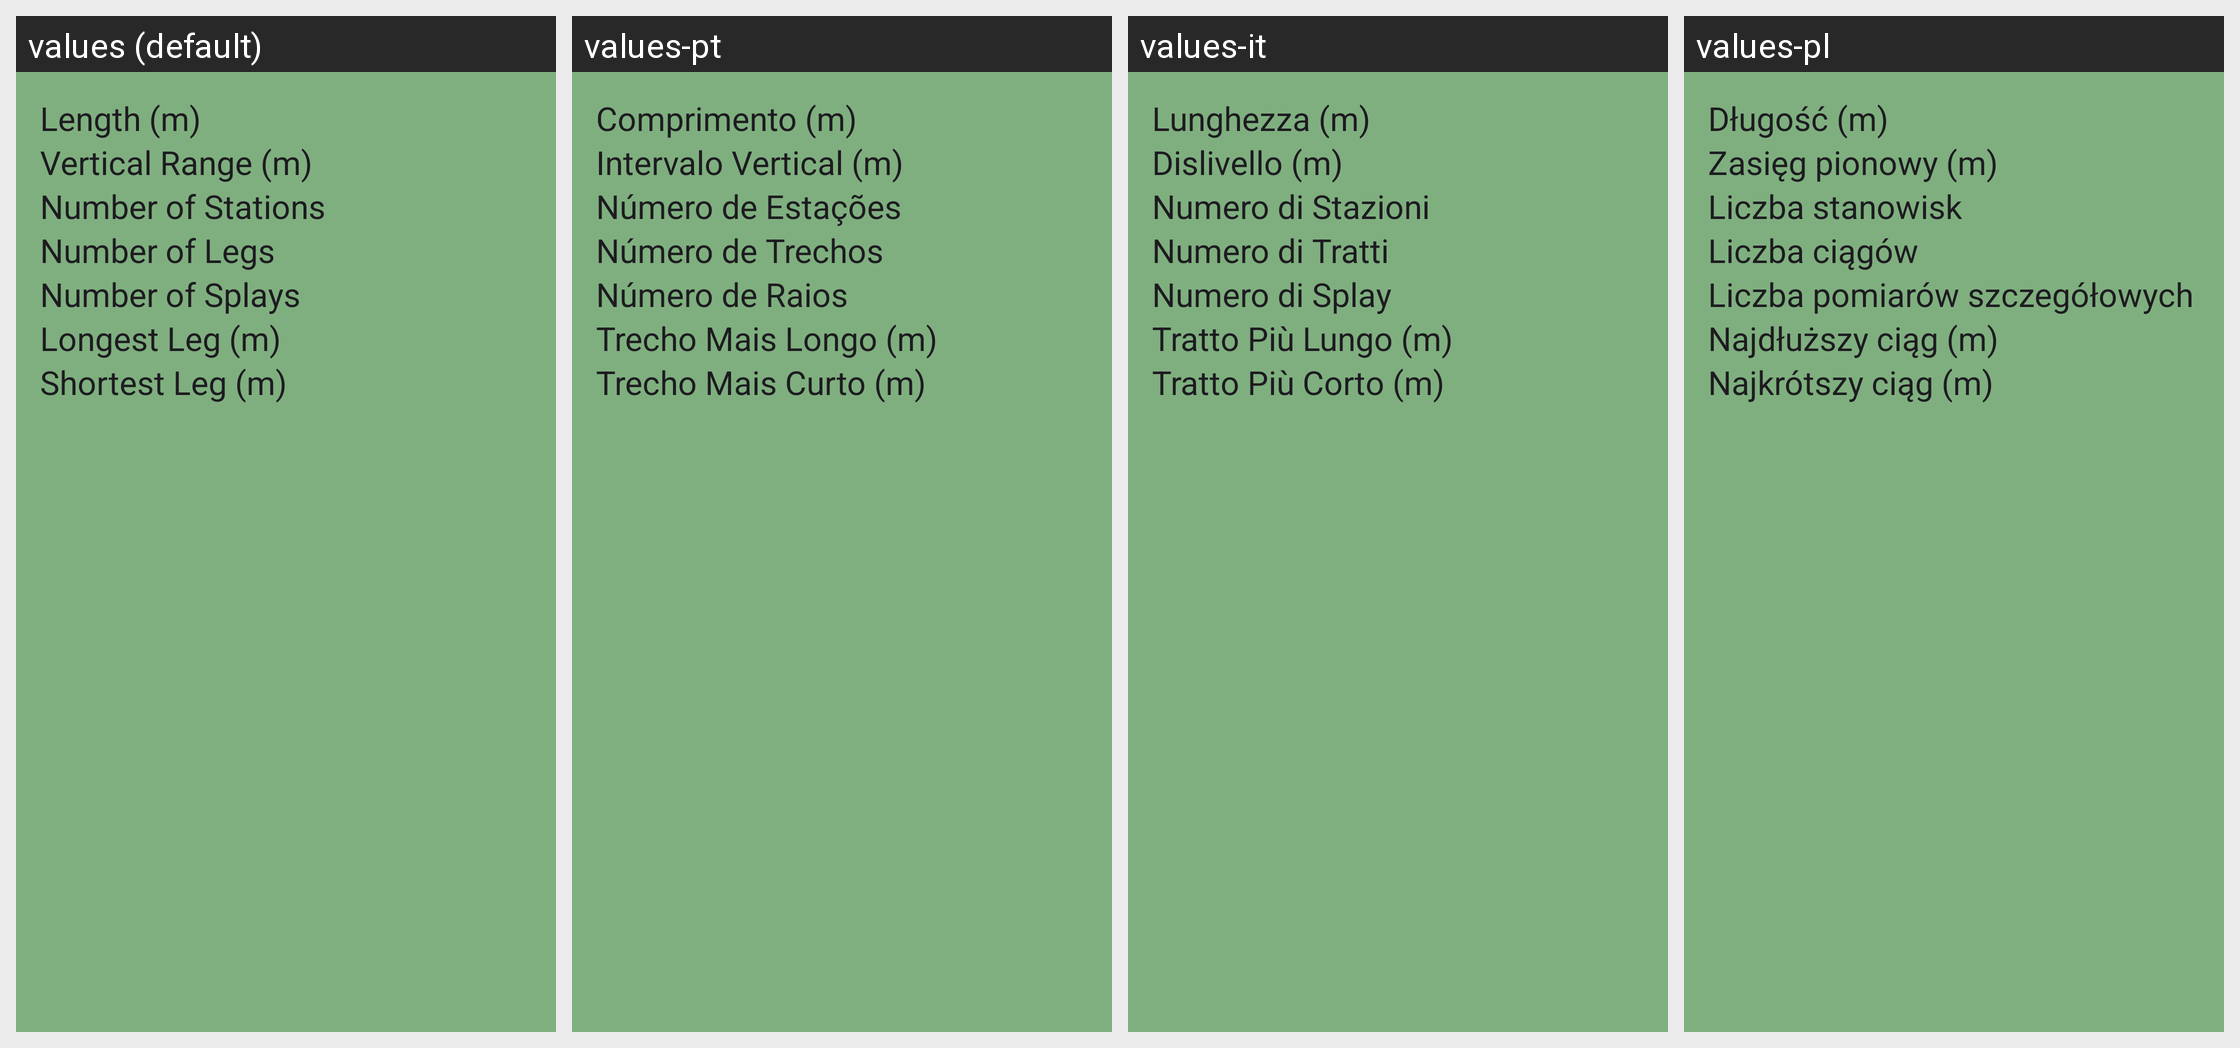

Translations of the strings shown on this Android screen, per locale in the grid:
Android screen res/layout/activity_survey.xml rendered under 4 locales, left to right: values (default), values-pt, values-it, values-pl. Device: Nexus 5 (rendered at 1080×1920; each locale shown at half size, 540×960, under a caption strip naming it); theme AppTheme.
Other locales in the repository, not shown: values-de, values-es, values-fr.
Strings drawn on this screen, with the default value and each locale's value (text and hints the layout hard-codes, and strings that could not be matched under every locale, appear in the picture but are not listed):

stats_length
  values: Length (m)
  values-pt: Comprimento (m)
  values-it: Lunghezza (m)
  values-pl: Długość (m)

stats_vertical_range
  values: Vertical Range (m)
  values-pt: Intervalo Vertical (m)
  values-it: Dislivello (m)
  values-pl: Zasięg pionowy (m)

stats_number_stations
  values: Number of Stations
  values-pt: Número de Estações
  values-it: Numero di Stazioni
  values-pl: Liczba stanowisk

stats_number_legs
  values: Number of Legs
  values-pt: Número de Trechos
  values-it: Numero di Tratti
  values-pl: Liczba ciągów

stats_number_splays
  values: Number of Splays
  values-pt: Número de Raios
  values-it: Numero di Splay
  values-pl: Liczba pomiarów szczegółowych

stats_longest_leg
  values: Longest Leg (m)
  values-pt: Trecho Mais Longo (m)
  values-it: Tratto Più Lungo (m)
  values-pl: Najdłuższy ciąg (m)

stats_shortest_leg
  values: Shortest Leg (m)
  values-pt: Trecho Mais Curto (m)
  values-it: Tratto Più Corto (m)
  values-pl: Najkrótszy ciąg (m)
